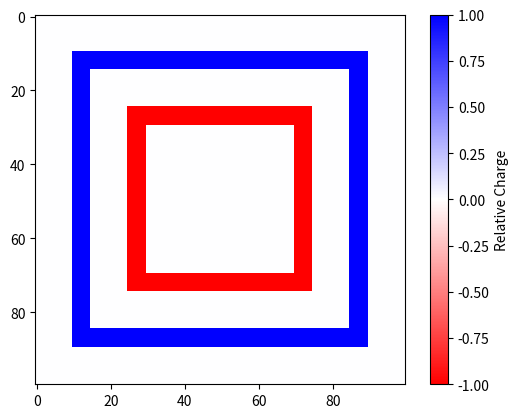

Recreate this plot in Python.
import numpy as np
import scipy.sparse as sp
import scipy.sparse.linalg as spla
import matplotlib.pyplot as plt

%matplotlib notebook

def poisson_square(a,b,c,d,f,g,n):
    """Computes the finite difference method for the Poisson equation boundary-value
    problem on a square:
        
        u_xx + u_yy = f on R = [a,b]×[c,d]
        u = g on ∂R
    
    where (b-a) = (d-c).
        
    Parameters:
        a (float): left-hand boundary for x
        b (float): right-hand boundary for x
        c (float): lower boundary for y
        d (float): uppder boundary for y
        f (function): right-hand side of the PDE
        g (function): boundary condition
        n (int): number of subintervals
    Returns:
        U (ndarray of shape (n+1,n+1)): approximate solution
    """
    pass



import matplotlib.colors as mcolors

def source(X,Y):
    """
    Takes arbitrary arrays of coordinates X and Y and returns an array of the same shape
    representing the charge density of nested charged squares
    """
    src = np.zeros(X.shape)
    src[ np.logical_or(np.logical_and( np.logical_or(abs(X-1.5) < .1,abs(X+1.5) < .1) ,abs(Y) <  1.6),
    np.logical_and( np.logical_or(abs(Y-1.5) < .1,abs(Y+1.5) < .1) ,abs(X) <  1.6))] = 1
    
    src[ np.logical_or(np.logical_and( np.logical_or(abs(X-0.9) < .1,abs(X+0.9) < .1) ,abs(Y) <  1.0),
    np.logical_and( np.logical_or(abs(Y-0.9) < .1,abs(Y+0.9) < .1) ,abs(X) <  1.0))] = -1
    return src
    
#Generate a color dictionary for use with LinearSegmentedColormap
#that places red and blue at the min and max values of data
#and white when data is zero
def genDict(data):
    zero = 1/(1 - np.max(data)/np.min(data))
    cdict = {
    'red': [(0.0, 1.0, 1.0),(zero, 1.0, 1.0),(1.0, 0.0, 0.0)],
    'green': [(0.0, 0.0, 0.0),(zero, 1.0, 1.0),(1.0, 0.0, 0.0)],
    'blue': [(0.0, 0.0, 0.0),(zero, 1.0, 1.0),(1.0, 1.0, 1.0)]
    }
    return cdict

a1 = -2.
b1 = 2.
c1 = -2.
d1 = 2.
n =100
X = np.linspace(a1,b1,n)
Y = np.linspace(c1,d1,n)
X,Y = np.meshgrid(X,Y)

plt.imshow(source(X,Y),cmap = mcolors.LinearSegmentedColormap('cmap', genDict(source(X,Y))))
plt.colorbar(label="Relative Charge")
plt.show()

